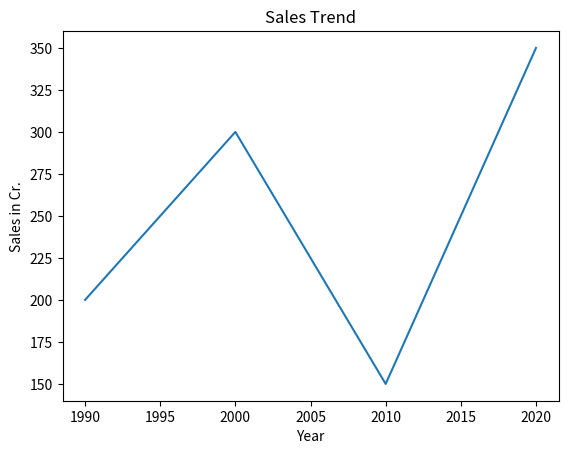

Write the Python code that produced this figure.
from matplotlib import pyplot as plt

year = [ 1990 , 2000 , 2010 , 2020 ]
sales = [ 200 , 300 , 150 , 350 ]

plt.plot(year, sales)
plt.xlabel("Year")
plt.ylabel("Sales in Cr.")
plt.title("Sales Trend")
plt.show()